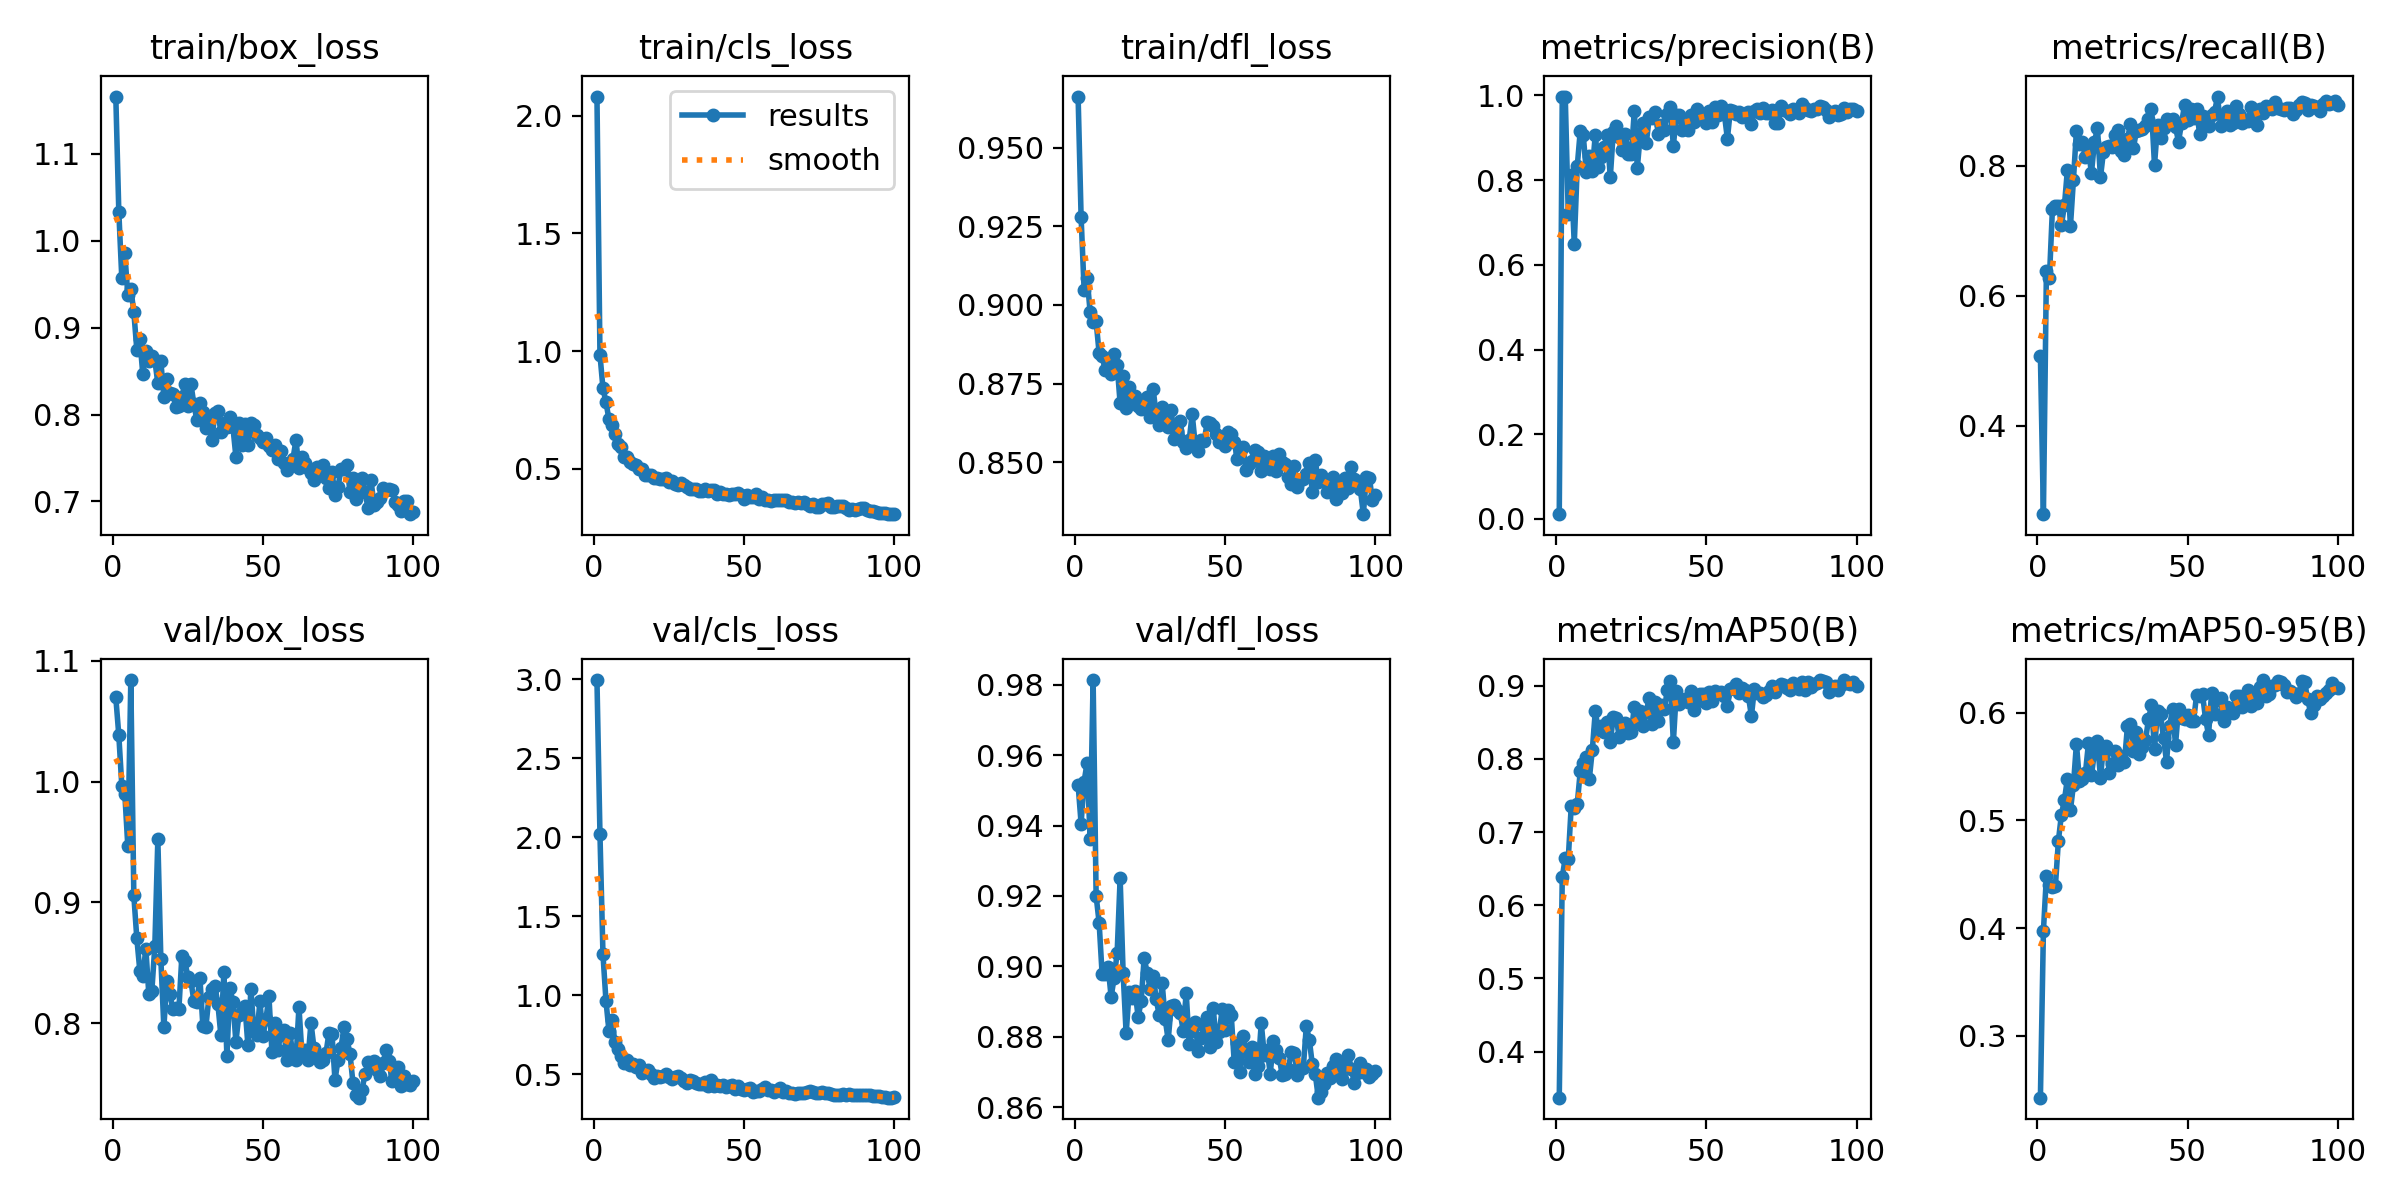

Data behind this chart, as committed beside it:
epoch, time, train/box_loss, train/cls_loss, train/dfl_loss, metrics/precision(B), metrics/recall(B), metrics/mAP50(B), metrics/mAP50-95(B), val/box_loss, val/cls_loss, val/dfl_loss, lr/pg0, lr/pg1, lr/pg2
1, 68.64, 1.166, 2.081, 0.9662, 0.01136, 0.5074, 0.3369, 0.2424, 1.07, 2.996, 0.9516, 0.0004647, 0.0004647, 0.0004647
2, 141.1, 1.034, 0.9852, 0.9278, 0.9974, 0.2636, 0.6382, 0.3972, 1.038, 2.02, 0.9406, 0.0009317, 0.0009317, 0.0009317
3, 214.9, 0.9568, 0.8426, 0.9049, 0.9964, 0.6379, 0.665, 0.4482, 0.9965, 1.26, 0.9525, 0.001389, 0.001389, 0.001389
4, 285.3, 0.9859, 0.7833, 0.9086, 0.719, 0.6267, 0.6634, 0.4396, 0.9898, 0.965, 0.9578, 0.001387, 0.001387, 0.001387
5, 361.6, 0.9375, 0.7108, 0.8978, 0.8115, 0.7331, 0.7362, 0.4381, 0.9466, 0.7739, 0.9362, 0.001372, 0.001372, 0.001372
6, 431.1, 0.9449, 0.6847, 0.8946, 0.6493, 0.7385, 0.7331, 0.4395, 1.084, 0.844, 0.9813, 0.001358, 0.001358, 0.001358
7, 499.7, 0.9181, 0.6483, 0.8948, 0.8335, 0.7386, 0.7389, 0.4813, 0.9058, 0.7025, 0.92, 0.001344, 0.001344, 0.001344
8, 567.1, 0.8748, 0.6075, 0.8847, 0.9164, 0.7084, 0.7833, 0.5054, 0.8703, 0.657, 0.9124, 0.00133, 0.00133, 0.00133
9, 635, 0.8867, 0.5933, 0.8837, 0.9057, 0.7388, 0.7949, 0.519, 0.8436, 0.618, 0.8977, 0.001316, 0.001316, 0.001316
10, 702.8, 0.8462, 0.5521, 0.8793, 0.8203, 0.7939, 0.8029, 0.5389, 0.8393, 0.5736, 0.8978, 0.001302, 0.001302, 0.001302
11, 770, 0.8731, 0.5496, 0.8819, 0.8571, 0.7066, 0.7722, 0.5097, 0.8619, 0.5903, 0.8999, 0.001288, 0.001288, 0.001288
12, 840.1, 0.8618, 0.53, 0.878, 0.822, 0.7781, 0.8117, 0.5328, 0.8241, 0.5609, 0.8913, 0.001273, 0.001273, 0.001273
13, 907.3, 0.8678, 0.5205, 0.8843, 0.9076, 0.8539, 0.865, 0.5713, 0.8268, 0.5639, 0.8968, 0.001259, 0.001259, 0.001259
14, 974.1, 0.8625, 0.5179, 0.8809, 0.8309, 0.833, 0.8402, 0.5371, 0.8642, 0.5481, 0.9038, 0.001245, 0.001245, 0.001245
15, 1047, 0.836, 0.4984, 0.8687, 0.8543, 0.837, 0.845, 0.5387, 0.9521, 0.5581, 0.925, 0.001231, 0.001231, 0.001231
16, 1117, 0.8615, 0.5009, 0.8774, 0.8788, 0.8136, 0.8363, 0.5442, 0.8534, 0.5081, 0.898, 0.001217, 0.001217, 0.001217
17, 1185, 0.8204, 0.4762, 0.8672, 0.9074, 0.8241, 0.85, 0.5716, 0.7968, 0.518, 0.881, 0.001203, 0.001203, 0.001203
18, 1252, 0.841, 0.4755, 0.8738, 0.807, 0.7886, 0.8237, 0.5419, 0.8352, 0.5244, 0.8928, 0.001189, 0.001189, 0.001189
19, 1320, 0.8243, 0.4725, 0.8708, 0.9148, 0.8361, 0.8579, 0.5634, 0.8243, 0.5001, 0.8909, 0.001174, 0.001174, 0.001174
20, 1446, 0.8235, 0.4621, 0.8711, 0.927, 0.858, 0.8555, 0.5736, 0.812, 0.4752, 0.8929, 0.00116, 0.00116, 0.00116
21, 1575, 0.8085, 0.4598, 0.8679, 0.902, 0.782, 0.8296, 0.5399, 0.8125, 0.4908, 0.8855, 0.001146, 0.001146, 0.001146
22, 1646, 0.8104, 0.4595, 0.8669, 0.8703, 0.8214, 0.844, 0.5687, 0.8115, 0.4821, 0.8902, 0.001132, 0.001132, 0.001132
23, 1715, 0.8207, 0.458, 0.8697, 0.9083, 0.8288, 0.8497, 0.5696, 0.8554, 0.4872, 0.9024, 0.001118, 0.001118, 0.001118
24, 1786, 0.8354, 0.4632, 0.8708, 0.861, 0.8305, 0.8353, 0.5438, 0.8518, 0.5005, 0.8982, 0.001104, 0.001104, 0.001104
25, 1856, 0.8099, 0.4431, 0.8644, 0.8612, 0.829, 0.8365, 0.5522, 0.8382, 0.4839, 0.8937, 0.001089, 0.001089, 0.001089
26, 1931, 0.8354, 0.4494, 0.8732, 0.9629, 0.8472, 0.8714, 0.5642, 0.8353, 0.473, 0.8973, 0.001075, 0.001075, 0.001075
27, 2003, 0.8123, 0.4366, 0.8651, 0.8293, 0.8551, 0.8501, 0.5512, 0.8186, 0.4804, 0.8907, 0.001061, 0.001061, 0.001061
28, 2073, 0.7935, 0.4324, 0.8617, 0.908, 0.823, 0.8655, 0.5595, 0.8178, 0.492, 0.8862, 0.001047, 0.001047, 0.001047
29, 2143, 0.8132, 0.4406, 0.8676, 0.9347, 0.8157, 0.8448, 0.5547, 0.8379, 0.4756, 0.8952, 0.001033, 0.001033, 0.001033
30, 2213, 0.803, 0.4301, 0.8633, 0.8886, 0.8416, 0.8646, 0.5877, 0.798, 0.4552, 0.8851, 0.001019, 0.001019, 0.001019
31, 2283, 0.7845, 0.4246, 0.8611, 0.9489, 0.8636, 0.8838, 0.5899, 0.7969, 0.4465, 0.8791, 0.001005, 0.001005, 0.001005
32, 2353, 0.7947, 0.4136, 0.8667, 0.9464, 0.8278, 0.8479, 0.5642, 0.8216, 0.4656, 0.8887, 0.0009904, 0.0009904, 0.0009904
33, 2423, 0.7712, 0.4128, 0.8574, 0.9606, 0.8539, 0.878, 0.582, 0.8286, 0.4558, 0.889, 0.0009763, 0.0009763, 0.0009763
34, 2494, 0.8015, 0.4137, 0.86, 0.9082, 0.8548, 0.8523, 0.5617, 0.8312, 0.445, 0.8875, 0.0009621, 0.0009621, 0.0009621
35, 2686, 0.8038, 0.4063, 0.863, 0.9305, 0.857, 0.8737, 0.5682, 0.8159, 0.4407, 0.8869, 0.000948, 0.000948, 0.000948
36, 2858, 0.7796, 0.4048, 0.8566, 0.9179, 0.8607, 0.8678, 0.5745, 0.79, 0.436, 0.8817, 0.0009339, 0.0009339, 0.0009339
37, 2939, 0.7906, 0.4164, 0.8544, 0.9557, 0.8717, 0.8943, 0.594, 0.8427, 0.4536, 0.8924, 0.0009197, 0.0009197, 0.0009197
38, 3012, 0.7858, 0.4062, 0.857, 0.9723, 0.8865, 0.9062, 0.6069, 0.7732, 0.4266, 0.878, 0.0009056, 0.0009056, 0.0009056
39, 3135, 0.7974, 0.4107, 0.8653, 0.881, 0.8008, 0.823, 0.5663, 0.8293, 0.4611, 0.8817, 0.0008914, 0.0008914, 0.0008914
40, 3209, 0.7857, 0.409, 0.8557, 0.9533, 0.862, 0.8925, 0.6014, 0.8176, 0.4235, 0.8843, 0.0008773, 0.0008773, 0.0008773
41, 3281, 0.7515, 0.392, 0.8537, 0.9549, 0.8427, 0.8749, 0.5987, 0.7846, 0.4314, 0.876, 0.0008631, 0.0008631, 0.0008631
42, 3351, 0.7905, 0.4009, 0.857, 0.9182, 0.8578, 0.8812, 0.5767, 0.8073, 0.4279, 0.8797, 0.000849, 0.000849, 0.000849
43, 3422, 0.7645, 0.3945, 0.8567, 0.9304, 0.8722, 0.882, 0.5547, 0.8098, 0.4345, 0.8831, 0.0008348, 0.0008348, 0.0008348
44, 3525, 0.7891, 0.3948, 0.8628, 0.9189, 0.8692, 0.8774, 0.5875, 0.8145, 0.4205, 0.8855, 0.0008207, 0.0008207, 0.0008207
45, 3626, 0.7654, 0.3887, 0.8625, 0.9539, 0.8724, 0.8929, 0.6032, 0.7819, 0.4234, 0.8772, 0.0008065, 0.0008065, 0.0008065
46, 3712, 0.7903, 0.3955, 0.8616, 0.9367, 0.8593, 0.8667, 0.5704, 0.828, 0.435, 0.8882, 0.0007924, 0.0007924, 0.0007924
47, 3837, 0.7884, 0.3917, 0.859, 0.9669, 0.8369, 0.8788, 0.6039, 0.7935, 0.4057, 0.8786, 0.0007782, 0.0007782, 0.0007782
48, 3907, 0.7769, 0.3962, 0.8563, 0.9507, 0.8652, 0.8888, 0.5954, 0.7905, 0.4264, 0.8814, 0.0007641, 0.0007641, 0.0007641
49, 3978, 0.7728, 0.3878, 0.8568, 0.9539, 0.8931, 0.8883, 0.5943, 0.8185, 0.4049, 0.8878, 0.0007499, 0.0007499, 0.0007499
50, 4050, 0.768, 0.3733, 0.8551, 0.934, 0.8706, 0.876, 0.5981, 0.7895, 0.3982, 0.882, 0.0007358, 0.0007358, 0.0007358
51, 4122, 0.7725, 0.3915, 0.8596, 0.9643, 0.8878, 0.8911, 0.5924, 0.8033, 0.4089, 0.8875, 0.0007216, 0.0007216, 0.0007216
52, 4190, 0.7639, 0.3816, 0.8591, 0.9376, 0.8732, 0.8787, 0.5921, 0.8225, 0.413, 0.8862, 0.0007075, 0.0007075, 0.0007075
53, 4265, 0.7596, 0.381, 0.8564, 0.9727, 0.8877, 0.8935, 0.6162, 0.7765, 0.3889, 0.8728, 0.0006934, 0.0006934, 0.0006934
54, 4335, 0.7645, 0.392, 0.8512, 0.9543, 0.8492, 0.89, 0.6156, 0.8004, 0.3944, 0.8783, 0.0006792, 0.0006792, 0.0006792
55, 4410, 0.7489, 0.3714, 0.8532, 0.9745, 0.8758, 0.8912, 0.6172, 0.7782, 0.395, 0.87, 0.0006651, 0.0006651, 0.0006651
56, 4495, 0.7578, 0.3808, 0.8548, 0.9552, 0.8712, 0.8855, 0.5943, 0.7918, 0.4042, 0.8802, 0.0006509, 0.0006509, 0.0006509
57, 4655, 0.7443, 0.3703, 0.8475, 0.8979, 0.8604, 0.873, 0.5796, 0.7943, 0.4168, 0.8759, 0.0006368, 0.0006368, 0.0006368
58, 4772, 0.7362, 0.3684, 0.8494, 0.9662, 0.8777, 0.8952, 0.6182, 0.7693, 0.3982, 0.8729, 0.0006226, 0.0006226, 0.0006226
59, 4896, 0.7403, 0.365, 0.8503, 0.9622, 0.8827, 0.8975, 0.5992, 0.7919, 0.3972, 0.8772, 0.0006085, 0.0006085, 0.0006085
60, 5027, 0.7487, 0.367, 0.8537, 0.957, 0.9063, 0.902, 0.6125, 0.7723, 0.3907, 0.8694, 0.0005943, 0.0005943, 0.0005943
... 40 more rows
